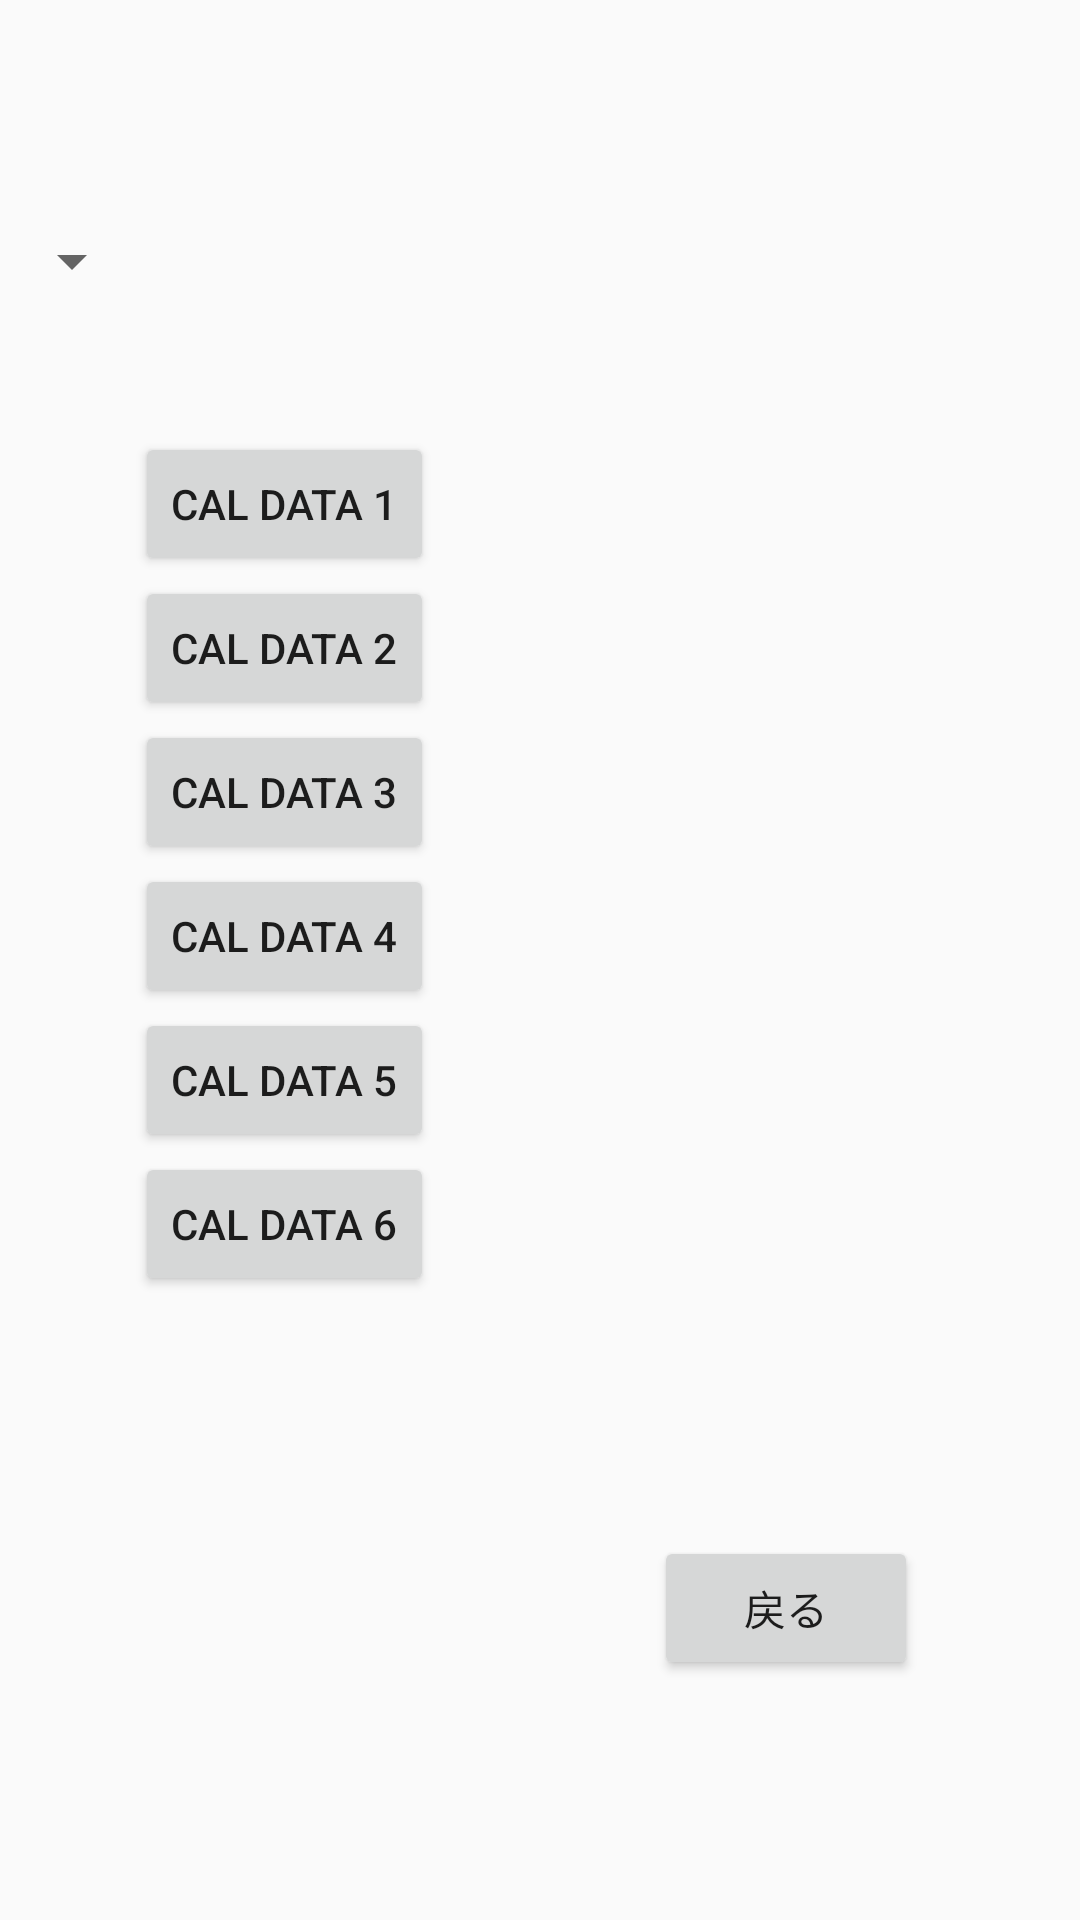

The Android layout XML behind this screen, and the referenced resources:
<!-- AndroidManifest.xml: application theme AppTheme -->
<!-- res/layout/fragment_agc_setting_select.xml -->
<LinearLayout xmlns:android="http://schemas.android.com/apk/res/android"
    xmlns:tools="http://schemas.android.com/tools" android:layout_width="match_parent"
    android:layout_height="match_parent"
    tools:context="jp.co.dst.emic_app.AgcSettingSelectFragment"
    android:id="@+id/agcSelect"
    android:orientation="vertical">

    

    <RelativeLayout
        android:layout_width="match_parent"
        android:layout_height="114dp"
        android:id="@+id/calselLayout"
        android:layout_marginTop="30dp">

        <Spinner
            android:layout_width="wrap_content"
            android:layout_height="wrap_content"
            android:id="@+id/calDataSpinner"
            android:layout_centerVertical="true"
            android:layout_alignParentLeft="true"
            android:layout_alignParentStart="true"
            android:spinnerMode="dropdown" />

    </RelativeLayout>

    <RelativeLayout
        android:layout_width="match_parent"
        android:layout_height="wrap_content"

        android:id="@+id/relativeLayout">

        <Button
            android:layout_width="wrap_content"
            android:layout_height="wrap_content"
            android:text="CAL DATA 1"
            android:id="@+id/cal1Bt"
            android:layout_centerVertical="true"
            android:layout_alignParentLeft="true"
            android:layout_alignParentStart="true"
            android:layout_marginLeft="45dp"
            android:layout_marginStart="45dp" />

        <TextView
            android:layout_width="wrap_content"
            android:layout_height="wrap_content"
            android:id="@+id/cal1DateText"
            android:layout_centerVertical="true"
            android:layout_marginLeft="65dp"
            android:layout_marginStart="65dp"
            android:layout_centerHorizontal="true" />
    </RelativeLayout>

    <RelativeLayout
        android:layout_width="match_parent"
        android:layout_height="wrap_content"

        android:id="@+id/relativeLayout2" >

        <Button
            android:layout_width="wrap_content"
            android:layout_height="wrap_content"
            android:text="CAL DATA 2"
            android:id="@+id/cal2Bt"
            android:layout_centerVertical="true"
            android:layout_alignParentLeft="true"
            android:layout_alignParentStart="true"
            android:layout_marginLeft="45dp"
            android:layout_marginStart="45dp" />

        <TextView
            android:layout_width="wrap_content"
            android:layout_height="wrap_content"
            android:id="@+id/cal2DateText"
            android:layout_centerVertical="true"
            android:layout_marginLeft="65dp"
            android:layout_marginStart="65dp"
            android:layout_centerHorizontal="true" />
    </RelativeLayout>

    <RelativeLayout
        android:layout_width="match_parent"
        android:layout_height="wrap_content"

        android:id="@+id/relativeLayout3" >

        <Button
            android:layout_width="wrap_content"
            android:layout_height="wrap_content"
            android:text="CAL DATA 3"
            android:id="@+id/cal3Bt"
            android:layout_centerVertical="true"
            android:layout_alignParentLeft="true"
            android:layout_alignParentStart="true"
            android:layout_marginLeft="45dp"
            android:layout_marginStart="45dp" />

        <TextView
            android:layout_width="wrap_content"
            android:layout_height="wrap_content"
            android:id="@+id/cal3DateText"
            android:layout_centerVertical="true"
            android:layout_marginLeft="65dp"
            android:layout_marginStart="65dp"
            android:layout_centerHorizontal="true" />

    </RelativeLayout>

    <RelativeLayout
        android:layout_width="match_parent"
        android:layout_height="wrap_content"

        android:id="@+id/relativeLayout4" >

        <Button
            android:layout_width="wrap_content"
            android:layout_height="wrap_content"
            android:text="CAL DATA 4"
            android:id="@+id/cal4Bt"
            android:layout_marginLeft="45dp"
            android:layout_marginStart="45dp"
            android:layout_centerVertical="true"
            android:layout_alignParentLeft="true"
            android:layout_alignParentStart="true" />

        <TextView
            android:layout_width="wrap_content"
            android:layout_height="wrap_content"
            android:id="@+id/cal4DateText"
            android:layout_centerVertical="true"
            android:layout_marginLeft="65dp"
            android:layout_marginStart="65dp"
            android:layout_centerHorizontal="true" />
    </RelativeLayout>

    <RelativeLayout
        android:layout_width="match_parent"
        android:layout_height="wrap_content"
        android:id="@+id/relativeLayout5" >

        <Button
            android:layout_width="wrap_content"
            android:layout_height="wrap_content"
            android:text="CAL DATA 5"
            android:id="@+id/cal5Bt"
            android:layout_centerVertical="true"
            android:layout_alignParentLeft="true"
            android:layout_alignParentStart="true"
            android:layout_marginLeft="45dp"
            android:layout_marginStart="45dp" />

        <TextView
            android:layout_width="wrap_content"
            android:layout_height="wrap_content"
            android:id="@+id/cal5DateText"
            android:layout_centerVertical="true"
            android:layout_marginLeft="65dp"
            android:layout_marginStart="65dp"
            android:layout_centerHorizontal="true" />
    </RelativeLayout>

    <RelativeLayout
        android:layout_width="match_parent"
        android:layout_height="wrap_content"
        android:id="@+id/relativeLayout6" >

        <Button
            android:layout_width="wrap_content"
            android:layout_height="wrap_content"
            android:text="CAL DATA 6"
            android:id="@+id/cal6Bt"
            android:layout_centerVertical="true"
            android:layout_alignParentLeft="true"
            android:layout_alignParentStart="true"
            android:layout_marginLeft="45dp"
            android:layout_marginStart="45dp" />

        <TextView
            android:layout_width="wrap_content"
            android:layout_height="wrap_content"
            android:id="@+id/cal6DateText"
            android:layout_centerVertical="true"
            android:layout_marginLeft="65dp"
            android:layout_marginStart="65dp"
            android:layout_centerHorizontal="true" />
    </RelativeLayout>

    <RelativeLayout
        android:layout_width="match_parent"
        android:layout_height="match_parent"
        android:id="@+id/relativeLayout7" >

        <Button
            android:layout_width="wrap_content"
            android:layout_height="wrap_content"
            android:text="戻る"
            android:id="@+id/agcSetSelRetBT"
            android:layout_centerVertical="true"
            android:layout_alignParentRight="true"
            android:layout_alignParentEnd="true"
            android:layout_marginRight="54dp"
            android:layout_marginEnd="54dp" />

    </RelativeLayout>

</LinearLayout>
<!-- resources referenced by this layout -->
<resources>
  <style name="AppTheme" parent="Theme.AppCompat.Light.DarkActionBar">
          
          <item name="colorPrimary">@color/colorPrimary</item>
          <item name="colorPrimaryDark">@color/colorPrimaryDark</item>
          <item name="colorAccent">@color/colorAccent</item>
      </style>
  <color name="colorPrimary">#d3d3d3</color>
  <color name="colorPrimaryDark">#d7daed</color>
  <color name="colorAccent">#FF4081</color>
</resources>
